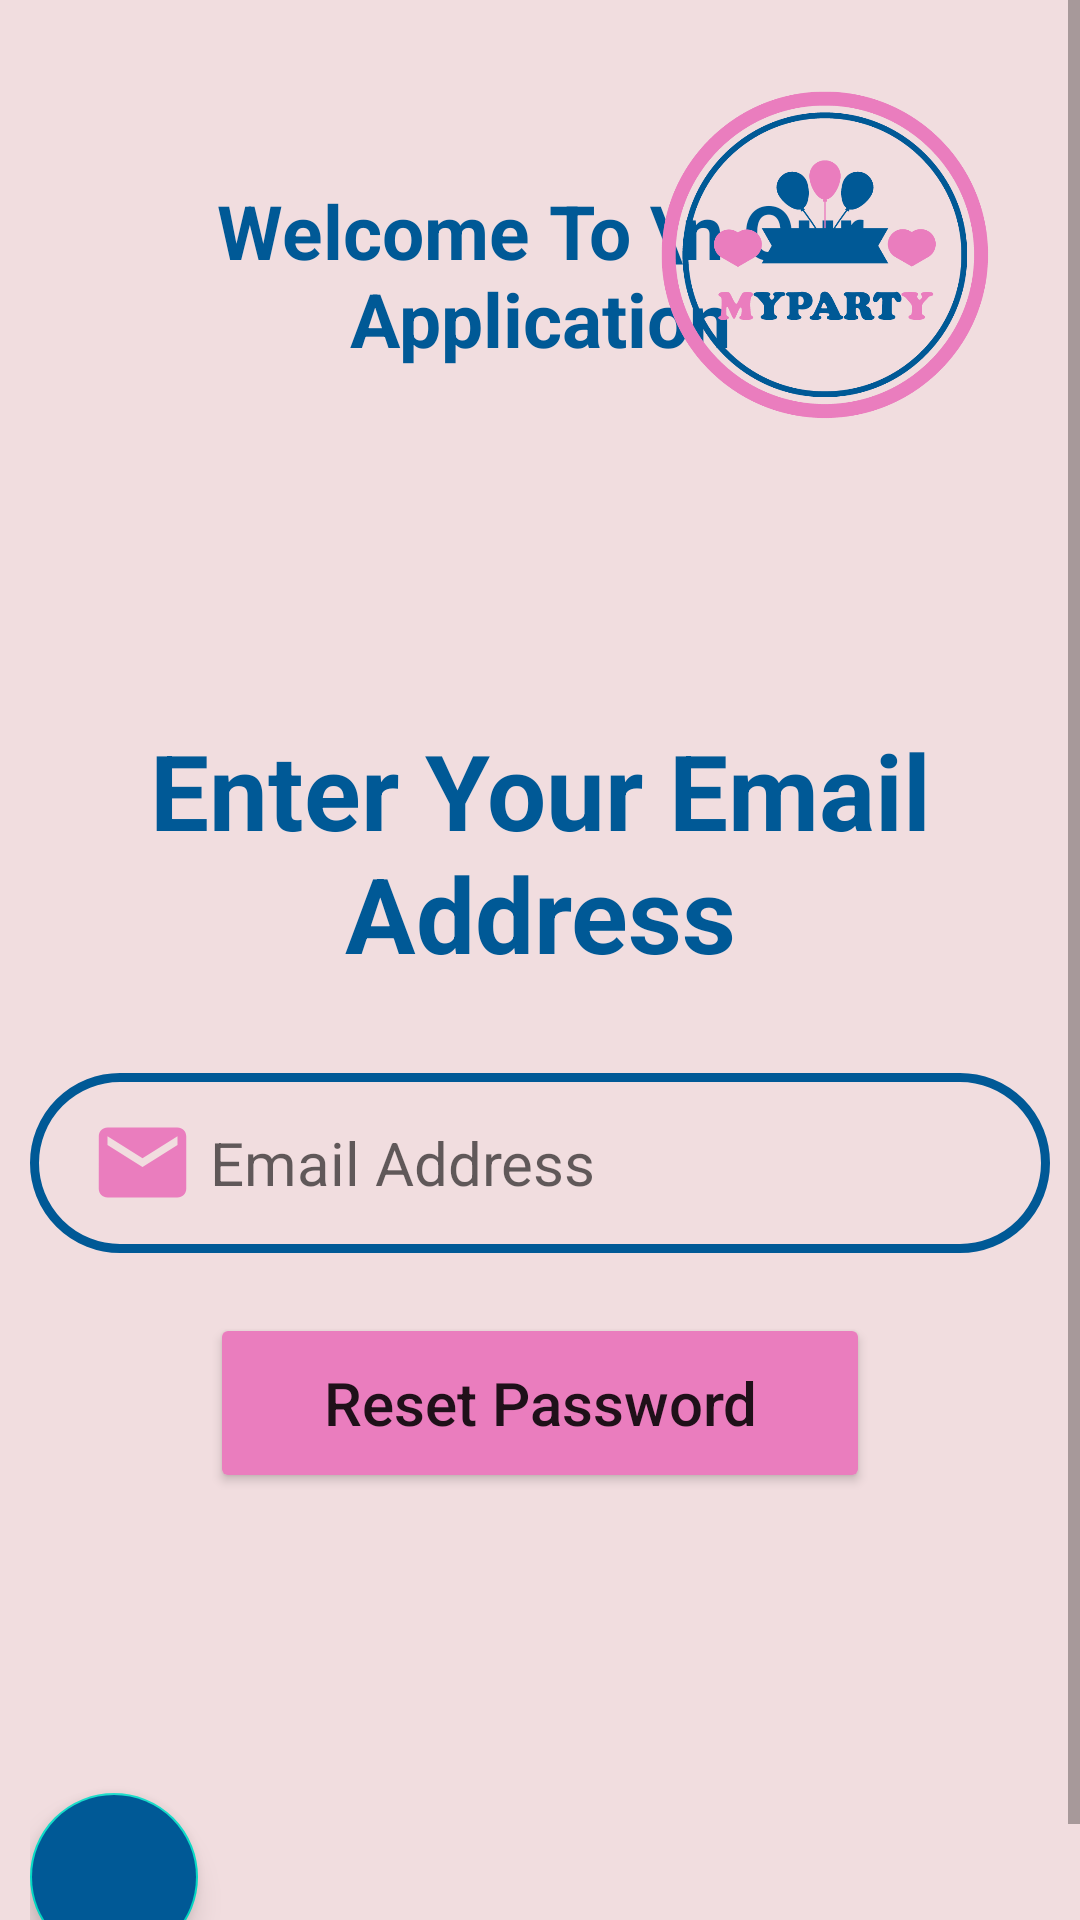

This screen was rendered from an Android layout file. Write that file and the resources it references.
<!-- AndroidManifest.xml: application theme Theme.Ex1Formation -->
<!-- res/layout/activity_forget.xml -->
<?xml version="1.0" encoding="utf-8"?>
<ScrollView xmlns:android="http://schemas.android.com/apk/res/android"
    xmlns:app="http://schemas.android.com/apk/res-auto"
    xmlns:tools="http://schemas.android.com/tools"
    android:layout_width="match_parent"
    android:layout_height="match_parent"
    tools:context=".Forget"
    android:background="@color/purpleC">

    <LinearLayout
        android:layout_width="match_parent"
        android:layout_height="match_parent"
        android:orientation="vertical"
        android:padding="10dp"

       >
        <RelativeLayout
            android:layout_width="match_parent"
            android:layout_height="wrap_content">


            <TextView
                android:id="@+id/welocme"
                android:layout_width="wrap_content"
                android:layout_height="wrap_content"
                android:text="Welcome To \n Our Application"
                android:textSize="25sp"
                android:textAlignment="center"
                android:textColor="@color/blue"
                android:textStyle="bold"
                android:layout_marginTop="30dp"
                android:layout_alignParentLeft="true"
                android:padding="20dp"
                />


            <ImageView
                android:layout_width="150dp"
                android:layout_height="150dp"
                android:src="@drawable/logo1"
                android:layout_alignParentRight="true"/>

        </RelativeLayout>

    <TextView
        android:layout_width="match_parent"
        android:layout_height="match_parent"
        android:text="Enter Your Email Address"
        android:textSize="35sp"
        android:textStyle="bold"
        android:textColor="@color/blue"
        android:textAlignment="center"
        android:layout_marginTop="80dp"/>
    <EditText
        android:id="@+id/mail"
        android:layout_width="match_parent"
        android:layout_height="60dp"
        android:background="@drawable/shape"
        android:hint=" Email Address"
        android:paddingStart="20dp"
        android:textSize="20sp"
        android:inputType="textEmailAddress"
        android:drawableLeft="@drawable/baseline_email_24"
        android:layout_marginTop="30dp"
        />

    <Button
        android:id="@+id/forgetbtn"
        android:layout_width="220dp"
        android:layout_height="60dp"
        android:text="Reset Password"
        android:textAllCaps="false"
        android:backgroundTint="@color/purple"
        android:layout_gravity="center"
        android:textSize="20sp"
        app:cornerRadius="30dp"
        android:layout_marginTop="20dp"
        />

        <com.google.android.material.floatingactionbutton.FloatingActionButton
            android:id="@+id/back"
            android:layout_width="wrap_content"
            android:layout_height="wrap_content"
            android:layout_marginRight="20dp"
            android:layout_marginBottom="10dp"
            android:backgroundTint="@color/blue"
            android:clickable="true"
            android:focusable="true"
            android:padding="10dp"
            android:src="@drawable/baseline_arrow_back_24"
            app:cornerRadius="20dp"
            android:layout_marginTop="100dp"
            app:tint="@color/white" />
    </LinearLayout>

</ScrollView>
<!-- resources referenced by this layout -->
<resources>
  <color name="blue">#005996</color>
  <color name="purple">#EA7DBE</color>
  <color name="purpleC">#F1DDDF</color>
  <color name="white">#FFFFFFFF</color>
  <!-- drawable baseline_email_24 (drawable) -->
  <vector android:height="35dp" android:tint="@color/purple"
      android:viewportHeight="24" android:viewportWidth="24"
      android:width="35dp" xmlns:android="http://schemas.android.com/apk/res/android">
      <path android:fillColor="@android:color/white" android:pathData="M20,4L4,4c-1.1,0 -1.99,0.9 -1.99,2L2,18c0,1.1 0.9,2 2,2h16c1.1,0 2,-0.9 2,-2L22,6c0,-1.1 -0.9,-2 -2,-2zM20,8l-8,5 -8,-5L4,6l8,5 8,-5v2z"/>
  </vector>
  <!-- drawable logo1: png bitmap (drawable, 40015 bytes) -->
  <!-- drawable shape (drawable) -->
  <?xml version="1.0" encoding="utf-8"?>
  <shape xmlns:android="http://schemas.android.com/apk/res/android"
   android:shape="rectangle" >
      <stroke
          android:width="3dp"
          android:color="@color/blue"/>
      <corners
          android:radius="30dp"/>
  </shape>
  <style name="Theme.Ex1Formation" parent="Theme.MaterialComponents.DayNight.NoActionBar">
          
          <item name="colorPrimary">@color/purple_500</item>
          <item name="colorPrimaryVariant">@color/purple_700</item>
          <item name="colorOnPrimary">@color/white</item>
          
          <item name="colorSecondary">@color/teal_200</item>
          <item name="colorSecondaryVariant">@color/teal_700</item>
          <item name="colorOnSecondary">@color/black</item>
          
          <item name="android:statusBarColor">?attr/colorPrimaryVariant</item>
          
      </style>
  <color name="purple_500">#FF6200EE</color>
  <color name="purple_700">#FF3700B3</color>
  <color name="teal_200">#FF03DAC5</color>
  <color name="teal_700">#FF018786</color>
  <color name="black">#FF000000</color>
</resources>
